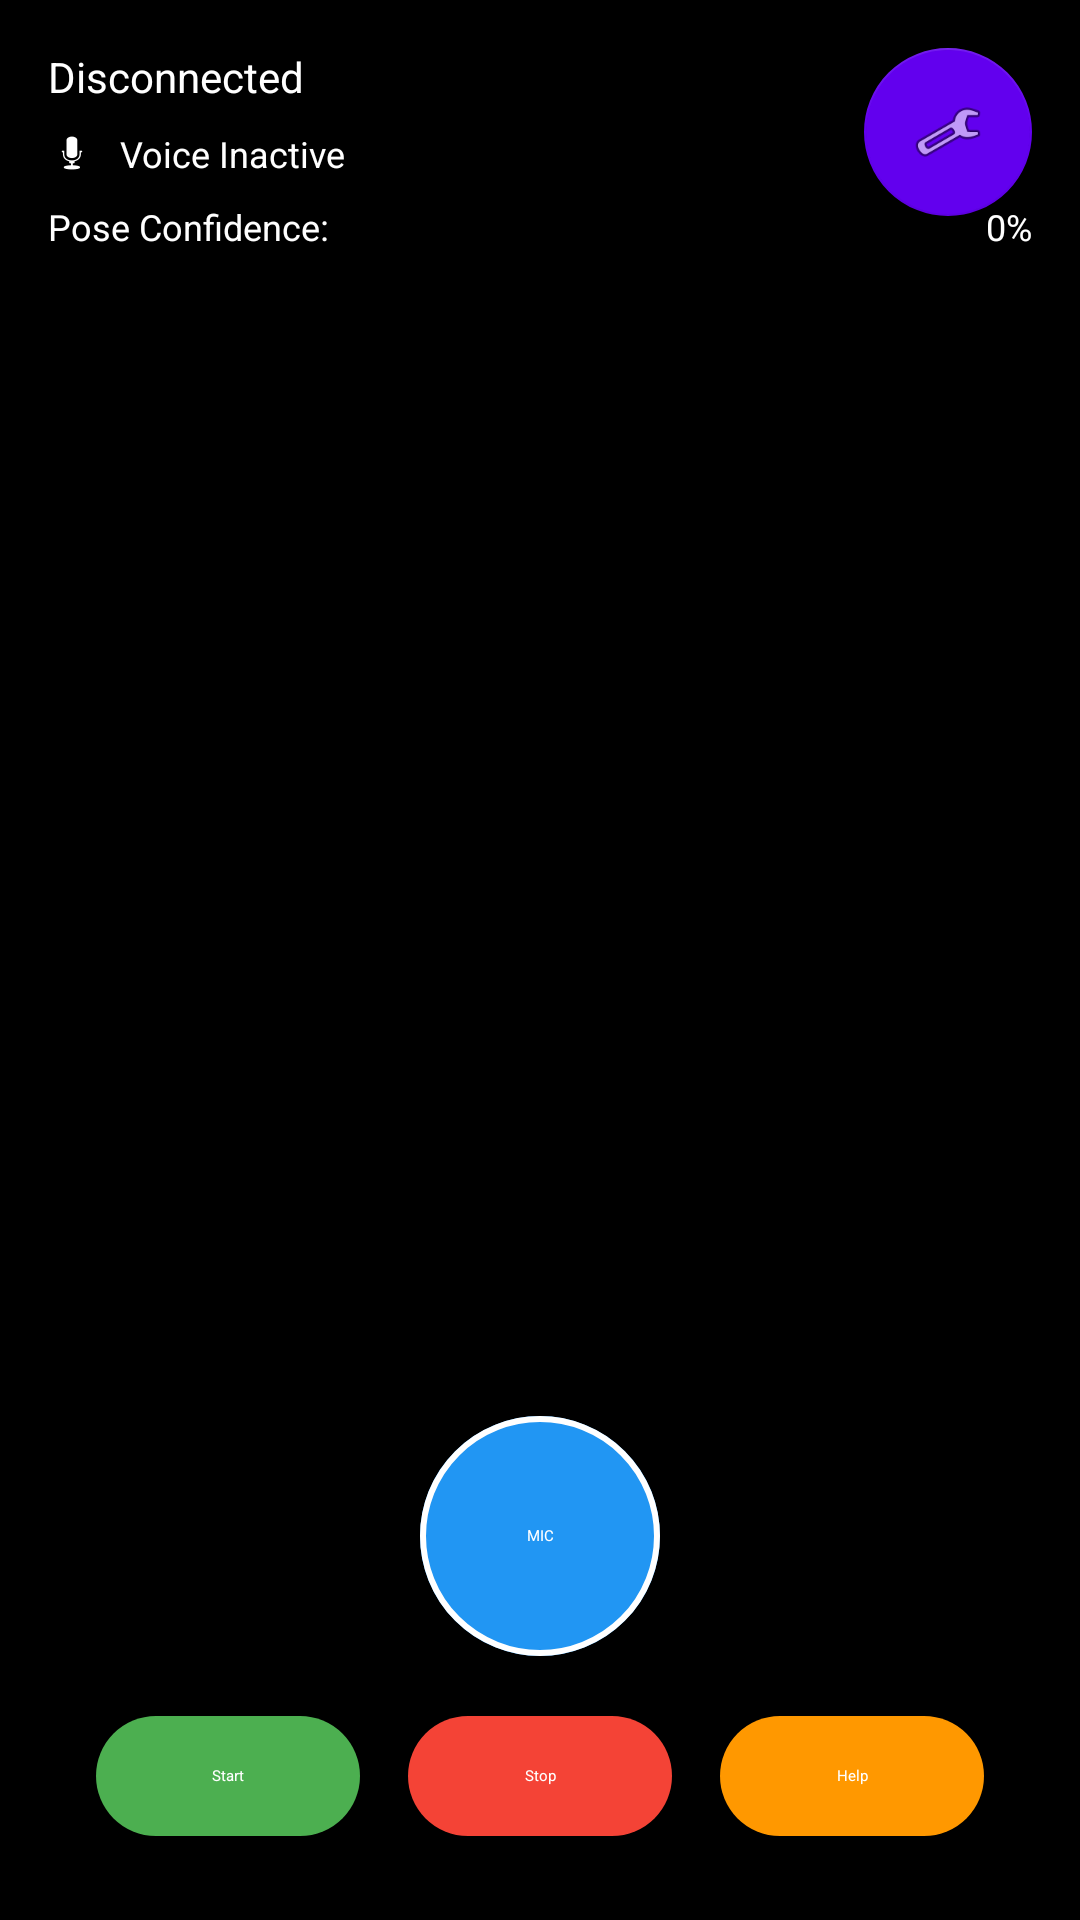

Reconstruct the res/layout file that produces this screen, plus the resources it refers to.
<!-- AndroidManifest.xml: application theme Theme.PoseCoach -->
<!-- res/layout/activity_pose_coaching.xml -->
<?xml version="1.0" encoding="utf-8"?>
<androidx.coordinatorlayout.widget.CoordinatorLayout
    xmlns:android="http://schemas.android.com/apk/res/android"
    xmlns:app="http://schemas.android.com/apk/res-auto"
    xmlns:tools="http://schemas.android.com/tools"
    android:layout_width="match_parent"
    android:layout_height="match_parent"
    android:background="@android:color/black"
    tools:context=".gemini.live.examples.PoseCoachingActivity">

    
    <FrameLayout
        android:layout_width="match_parent"
        android:layout_height="match_parent">

        
        <View
            android:id="@+id/camera_preview_placeholder"
            android:layout_width="match_parent"
            android:layout_height="match_parent"
            android:background="@android:color/black" />

        
        <View
            android:id="@+id/pose_overlay"
            android:layout_width="match_parent"
            android:layout_height="match_parent" />

        
        <LinearLayout
            android:layout_width="match_parent"
            android:layout_height="wrap_content"
            android:layout_gravity="top"
            android:orientation="vertical"
            android:background="#88000000"
            android:padding="16dp">

            
            <TextView
                android:id="@+id/connection_status"
                android:layout_width="wrap_content"
                android:layout_height="wrap_content"
                android:text="Disconnected"
                android:textColor="@android:color/white"
                android:textSize="14sp"
                android:drawablePadding="8dp" />

            
            <LinearLayout
                android:layout_width="wrap_content"
                android:layout_height="wrap_content"
                android:layout_marginTop="8dp"
                android:orientation="horizontal"
                android:gravity="center_vertical">

                <ImageView
                    android:id="@+id/voice_activity_indicator"
                    android:layout_width="16dp"
                    android:layout_height="16dp"
                    android:src="@android:drawable/ic_btn_speak_now"
                    android:tint="@android:color/white" />

                <TextView
                    android:id="@+id/voice_activity_text"
                    android:layout_width="wrap_content"
                    android:layout_height="wrap_content"
                    android:layout_marginStart="8dp"
                    android:text="Voice Inactive"
                    android:textColor="@android:color/white"
                    android:textSize="12sp" />

            </LinearLayout>

            
            <LinearLayout
                android:layout_width="match_parent"
                android:layout_height="wrap_content"
                android:layout_marginTop="8dp"
                android:orientation="horizontal"
                android:gravity="center_vertical">

                <TextView
                    android:layout_width="wrap_content"
                    android:layout_height="wrap_content"
                    android:text="Pose Confidence:"
                    android:textColor="@android:color/white"
                    android:textSize="12sp" />

                <ProgressBar
                    android:id="@+id/pose_confidence_progress"
                    style="?android:attr/progressBarStyleHorizontal"
                    android:layout_width="0dp"
                    android:layout_height="wrap_content"
                    android:layout_weight="1"
                    android:layout_marginStart="8dp"
                    android:layout_marginEnd="8dp"
                    android:max="100"
                    android:progress="0" />

                <TextView
                    android:id="@+id/pose_confidence_text"
                    android:layout_width="wrap_content"
                    android:layout_height="wrap_content"
                    android:text="0%"
                    android:textColor="@android:color/white"
                    android:textSize="12sp" />

            </LinearLayout>

        </LinearLayout>

        
        <LinearLayout
            android:layout_width="match_parent"
            android:layout_height="wrap_content"
            android:layout_gravity="center"
            android:orientation="vertical"
            android:background="#CC000000"
            android:padding="16dp"
            android:layout_marginHorizontal="24dp"
            android:visibility="gone"
            android:id="@+id/coaching_feedback_container">

            <TextView
                android:id="@+id/coaching_feedback_title"
                android:layout_width="wrap_content"
                android:layout_height="wrap_content"
                android:text="Coaching Feedback"
                android:textColor="#FF6200EE"
                android:textSize="16sp"
                android:textStyle="bold" />

            <TextView
                android:id="@+id/coaching_feedback_text"
                android:layout_width="match_parent"
                android:layout_height="wrap_content"
                android:layout_marginTop="8dp"
                android:text="No feedback available"
                android:textColor="@android:color/white"
                android:textSize="14sp"
                android:lineSpacingExtra="2dp" />

        </LinearLayout>

        
        <LinearLayout
            android:layout_width="match_parent"
            android:layout_height="wrap_content"
            android:layout_gravity="bottom"
            android:orientation="vertical"
            android:background="#88000000"
            android:padding="24dp">

            
            <com.google.android.material.button.MaterialButton
                android:id="@+id/push_to_talk_button"
                android:layout_width="80dp"
                android:layout_height="80dp"
                android:layout_gravity="center_horizontal"
                android:layout_marginBottom="16dp"
                android:text="MIC"
                android:insetTop="0dp"
                android:insetBottom="0dp"
                app:cornerRadius="40dp"
                app:strokeWidth="2dp"
                app:strokeColor="@android:color/white"
                style="@style/Widget.Material3.Button.UnelevatedButton" />

            
            <LinearLayout
                android:layout_width="match_parent"
                android:layout_height="wrap_content"
                android:orientation="horizontal"
                android:gravity="center">

                
                <com.google.android.material.button.MaterialButton
                    android:id="@+id/start_session_button"
                    android:layout_width="wrap_content"
                    android:layout_height="wrap_content"
                    android:layout_marginEnd="8dp"
                    android:text="Start"
                    android:textColor="@android:color/white"
                    app:backgroundTint="#FF4CAF50"
                    style="@style/Widget.Material3.Button" />

                
                <com.google.android.material.button.MaterialButton
                    android:id="@+id/stop_session_button"
                    android:layout_width="wrap_content"
                    android:layout_height="wrap_content"
                    android:layout_marginStart="8dp"
                    android:layout_marginEnd="8dp"
                    android:text="Stop"
                    android:textColor="@android:color/white"
                    app:backgroundTint="#FFF44336"
                    style="@style/Widget.Material3.Button" />

                
                <com.google.android.material.button.MaterialButton
                    android:id="@+id/emergency_button"
                    android:layout_width="wrap_content"
                    android:layout_height="wrap_content"
                    android:layout_marginStart="8dp"
                    android:text="Help"
                    android:textColor="@android:color/white"
                    app:backgroundTint="#FFFF9800"
                    style="@style/Widget.Material3.Button" />

            </LinearLayout>

            
            <LinearLayout
                android:id="@+id/debug_info_container"
                android:layout_width="match_parent"
                android:layout_height="wrap_content"
                android:layout_marginTop="16dp"
                android:orientation="vertical"
                android:visibility="gone">

                <TextView
                    android:layout_width="wrap_content"
                    android:layout_height="wrap_content"
                    android:text="Debug Information"
                    android:textColor="@android:color/white"
                    android:textSize="12sp"
                    android:textStyle="bold" />

                <TextView
                    android:id="@+id/debug_session_id"
                    android:layout_width="match_parent"
                    android:layout_height="wrap_content"
                    android:text="Session ID: None"
                    android:textColor="@android:color/white"
                    android:textSize="10sp"
                    android:fontFamily="monospace" />

                <TextView
                    android:id="@+id/debug_audio_stats"
                    android:layout_width="match_parent"
                    android:layout_height="wrap_content"
                    android:text="Audio: 0 bytes sent"
                    android:textColor="@android:color/white"
                    android:textSize="10sp"
                    android:fontFamily="monospace" />

                <TextView
                    android:id="@+id/debug_response_count"
                    android:layout_width="match_parent"
                    android:layout_height="wrap_content"
                    android:text="Responses: 0"
                    android:textColor="@android:color/white"
                    android:textSize="10sp"
                    android:fontFamily="monospace" />

            </LinearLayout>

        </LinearLayout>

    </FrameLayout>

    
    <com.google.android.material.floatingactionbutton.FloatingActionButton
        android:id="@+id/settings_fab"
        android:layout_width="wrap_content"
        android:layout_height="wrap_content"
        android:layout_gravity="top|end"
        android:layout_margin="16dp"
        app:srcCompat="@android:drawable/ic_menu_preferences"
        app:backgroundTint="#FF6200EE" />

</androidx.coordinatorlayout.widget.CoordinatorLayout>
<!-- resources referenced by this layout -->
<resources>
  <style name="Theme.PoseCoach" parent="Theme.Material3.DayNight.DarkActionBar">
          
          <item name="colorPrimary">@color/button_default</item>
          <item name="colorPrimaryVariant">@color/button_active</item>
          <item name="colorOnPrimary">@android:color/white</item>
          <item name="colorSecondary">@color/waveform_primary</item>
          <item name="colorSecondaryVariant">@color/waveform_secondary</item>
          <item name="colorOnSecondary">@android:color/white</item>
          <item name="android:statusBarColor" tools:targetApi="l">?attr/colorPrimaryVariant</item>
      </style>
  <color name="button_default">#2196F3</color>
  <color name="button_active">#1976D2</color>
  <color name="waveform_primary">#4CAF50</color>
  <color name="waveform_secondary">#81C784</color>
</resources>
